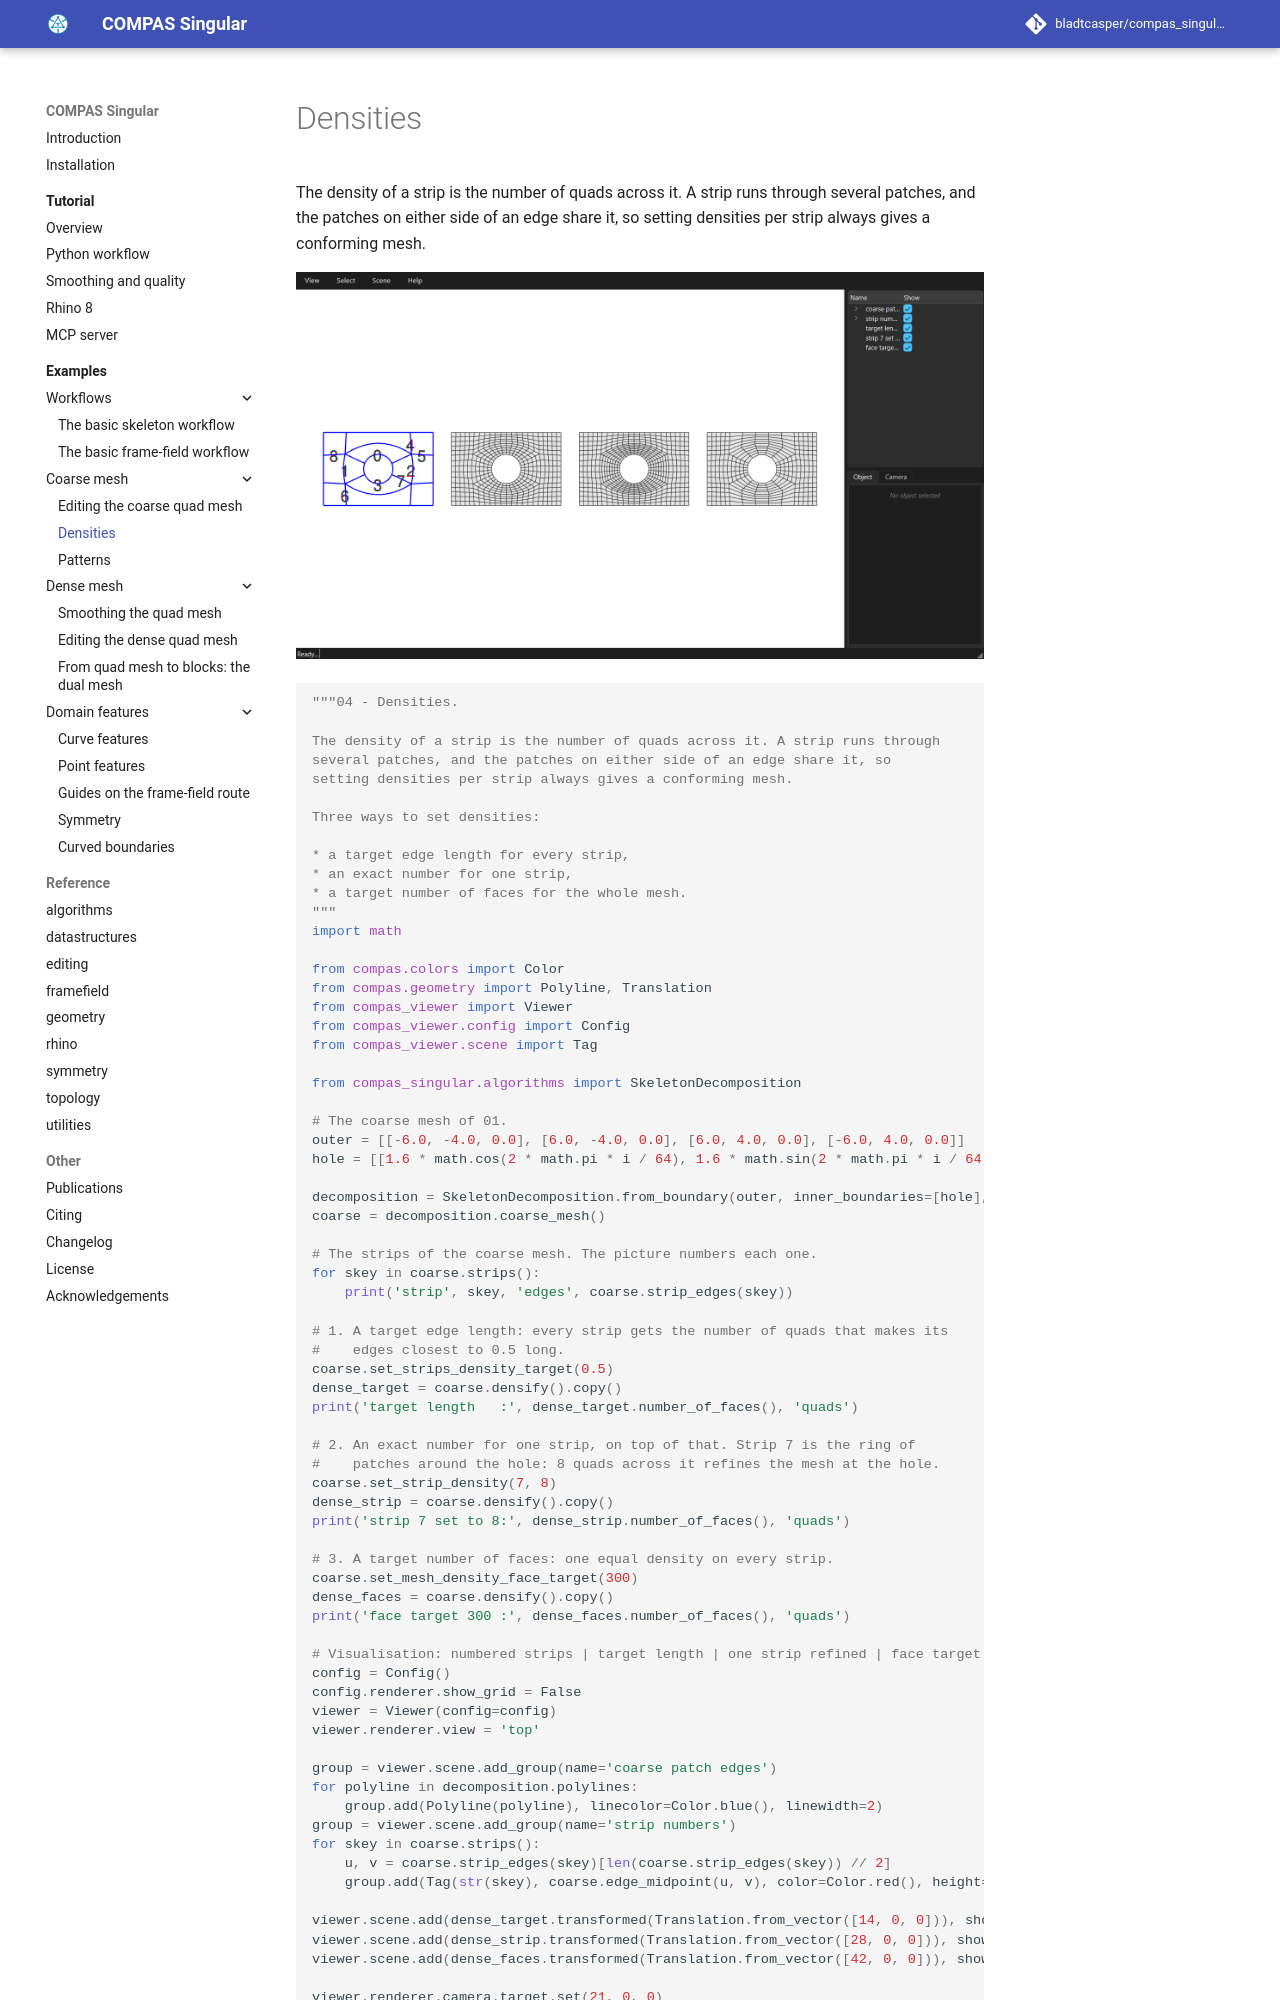

repository: bladtcasper-afk/compas_singular · page: examples/04_densities/index.html · generator: mkdocs

# Densities

The density of a strip is the number of quads across it. A strip runs through several patches, and the patches on either side of an edge share it, so setting densities per strip always gives a conforming mesh.

![Densities](../assets/images/examples/04_densities.png)
